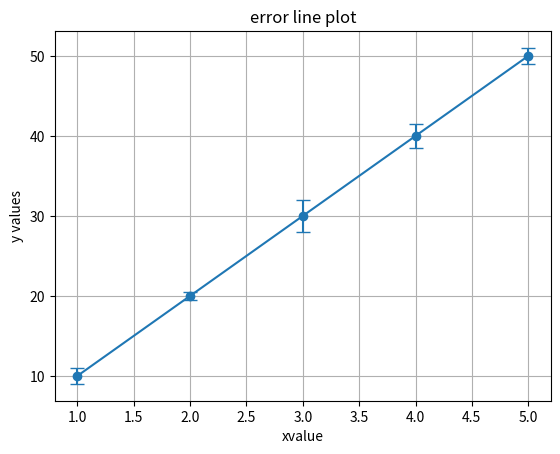

Here is the Python script that generated this plot:
import numpy as np
import matplotlib.pyplot as plt

x = np.arange(1,6)
y = [10,20,30,40,50]
error = [1,0.5,2,1.5,1]

plt.errorbar(x,y,yerr=error , fmt='-o' , capsize= 5)

plt.title("error line plot")
plt.xlabel("xvalue")
plt.ylabel("y values")

plt.grid(True)
plt.savefig("errorplot")
